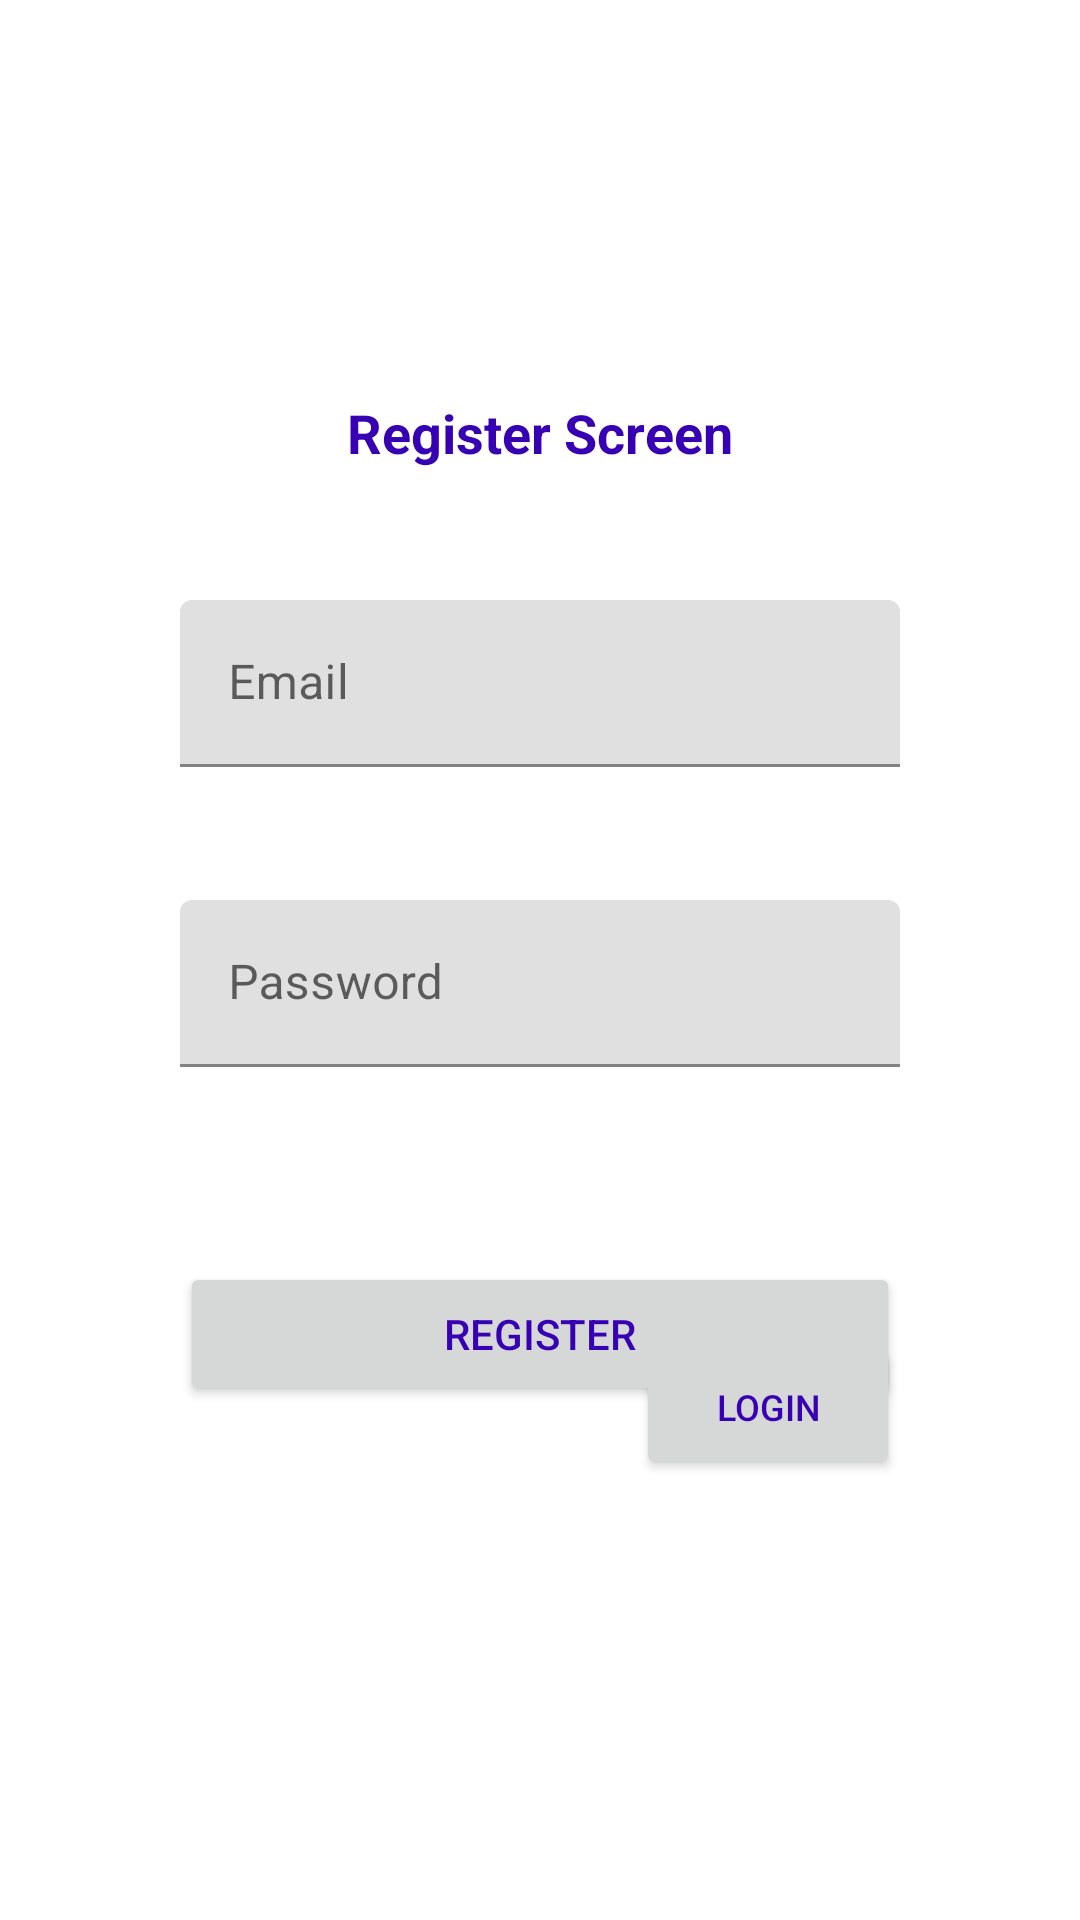

Write the Android layout XML for this screen, with the resource values it uses.
<!-- AndroidManifest.xml: application theme AppTheme -->
<!-- res/layout/activity_register.xml -->
<?xml version="1.0" encoding="utf-8"?>
<androidx.constraintlayout.widget.ConstraintLayout xmlns:android="http://schemas.android.com/apk/res/android"
    xmlns:app="http://schemas.android.com/apk/res-auto"
    xmlns:tools="http://schemas.android.com/tools"
    android:layout_width="match_parent"
    android:layout_height="match_parent"
    tools:context=".RegisterActivity">

    <TextView
        android:id="@+id/title"
        android:layout_width="wrap_content"
        android:layout_height="wrap_content"
        android:layout_marginTop="132dp"
        android:text="Register Screen"
        android:textSize="18sp"
        android:textStyle="bold"
        app:layout_constraintEnd_toEndOf="parent"
        app:layout_constraintStart_toStartOf="parent"
        app:layout_constraintTop_toTopOf="parent" />

    <com.google.android.material.textfield.TextInputLayout
        android:id="@+id/emailInputLayout"
        android:layout_width="0dp"
        android:layout_height="wrap_content"
        android:layout_marginStart="60dp"
        android:layout_marginTop="200dp"
        android:layout_marginEnd="60dp"
        android:hint="Email"
        app:layout_constraintEnd_toEndOf="parent"
        app:layout_constraintHorizontal_bias="0.0"
        app:layout_constraintStart_toStartOf="parent"
        app:layout_constraintTop_toTopOf="parent">

        <EditText
            android:id="@+id/et_register_email"
            android:layout_width="match_parent"
            android:layout_height="wrap_content"
            android:inputType="textEmailAddress" />
    </com.google.android.material.textfield.TextInputLayout>

    <com.google.android.material.textfield.TextInputLayout
        android:id="@+id/passwordInputLayout"
        android:layout_width="match_parent"
        android:layout_height="wrap_content"
        android:layout_marginStart="60dp"
        android:layout_marginTop="300dp"
        android:layout_marginEnd="60dp"
        android:hint="Password"
        app:layout_constraintEnd_toEndOf="parent"
        app:layout_constraintHorizontal_bias="0.0"
        app:layout_constraintStart_toStartOf="parent"
        app:layout_constraintTop_toTopOf="parent">

        <EditText
            android:id="@+id/et_register_password"
            android:layout_width="match_parent"
            android:layout_height="wrap_content"
            android:inputType="textPassword" />
    </com.google.android.material.textfield.TextInputLayout>

    <Button
        android:id="@+id/btn_register"
        android:layout_width="match_parent"
        android:layout_height="wrap_content"
        android:layout_marginStart="60dp"
        android:layout_marginTop="65dp"
        android:layout_marginEnd="60dp"
        android:text="Register"
        app:layout_constraintStart_toStartOf="@+id/passwordInputLayout"
        app:layout_constraintTop_toBottomOf="@+id/passwordInputLayout" />

    <Button
        android:id="@+id/backToLoginButton"
        android:layout_width="wrap_content"
        android:layout_height="wrap_content"
        android:layout_marginEnd="60dp"
        android:layout_marginBottom="147dp"
        android:text="Login"
        android:textSize="12sp"
        app:layout_constraintBottom_toBottomOf="parent"
        app:layout_constraintEnd_toEndOf="parent" />


</androidx.constraintlayout.widget.ConstraintLayout>
<!-- resources referenced by this layout -->
<resources>
  <style name="AppTheme" parent="Theme.MaterialComponents.DayNight.NoActionBar">
          
          <item name="colorPrimary">@color/colorPrimary</item>
          <item name="colorPrimaryDark">@color/colorPrimaryDark</item>
          <item name="colorAccent">@color/colorAccent</item>
          <item name="android:textColor">#3700B3</item>
      </style>
  <!-- not gathered from this repository: default colours our renderer supplied (Android Studio template values) -->
  <color name="colorPrimary">#FF6200EE</color>
  <color name="colorPrimaryDark">#FF3700B3</color>
  <color name="colorAccent">#FF03DAC5</color>
</resources>
